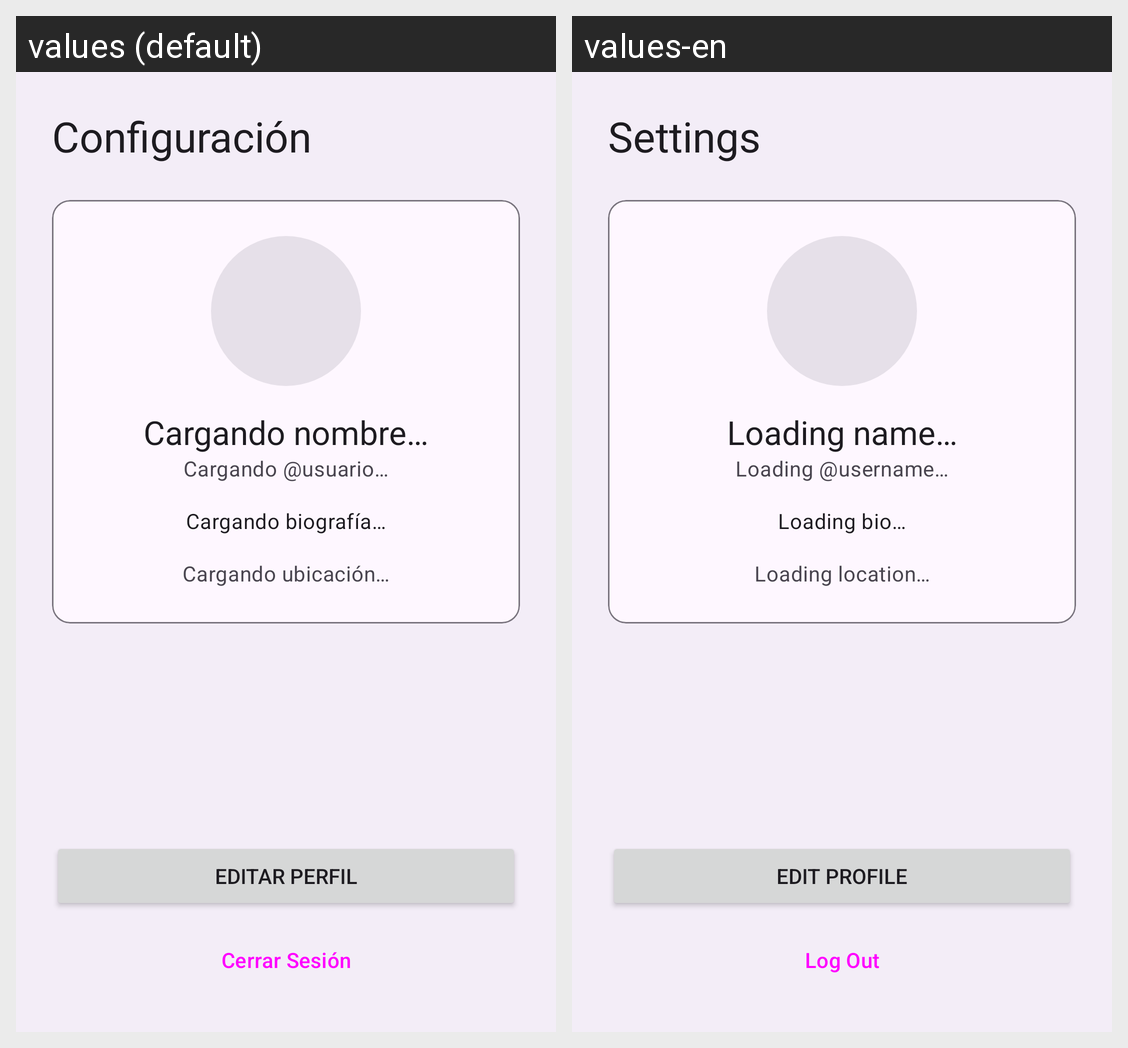

Locale-by-locale string values for the Android screen shown in this grid:
Android screen res/layout/fragment_ajustes.xml rendered under 2 locales, left to right: values (default), values-en. Device: Nexus 5 (rendered at 1080×1920; each locale shown at half size, 540×960, under a caption strip naming it); theme Theme.CollabUp.
Strings drawn on this screen, with the default value and each locale's value (text and hints the layout hard-codes, and strings that could not be matched under every locale, appear in the picture but are not listed):

settings_title
  values: Configuración
  values-en: Settings

loading_name
  values: Cargando nombre…
  values-en: Loading name…

loading_username
  values: Cargando @usuario…
  values-en: Loading @username…

loading_bio
  values: Cargando biografía…
  values-en: Loading bio…

loading_location
  values: Cargando ubicación…
  values-en: Loading location…

logout_button
  values: Cerrar Sesión
  values-en: Log Out

edit_profile_button
  values: Editar Perfil
  values-en: Edit Profile
